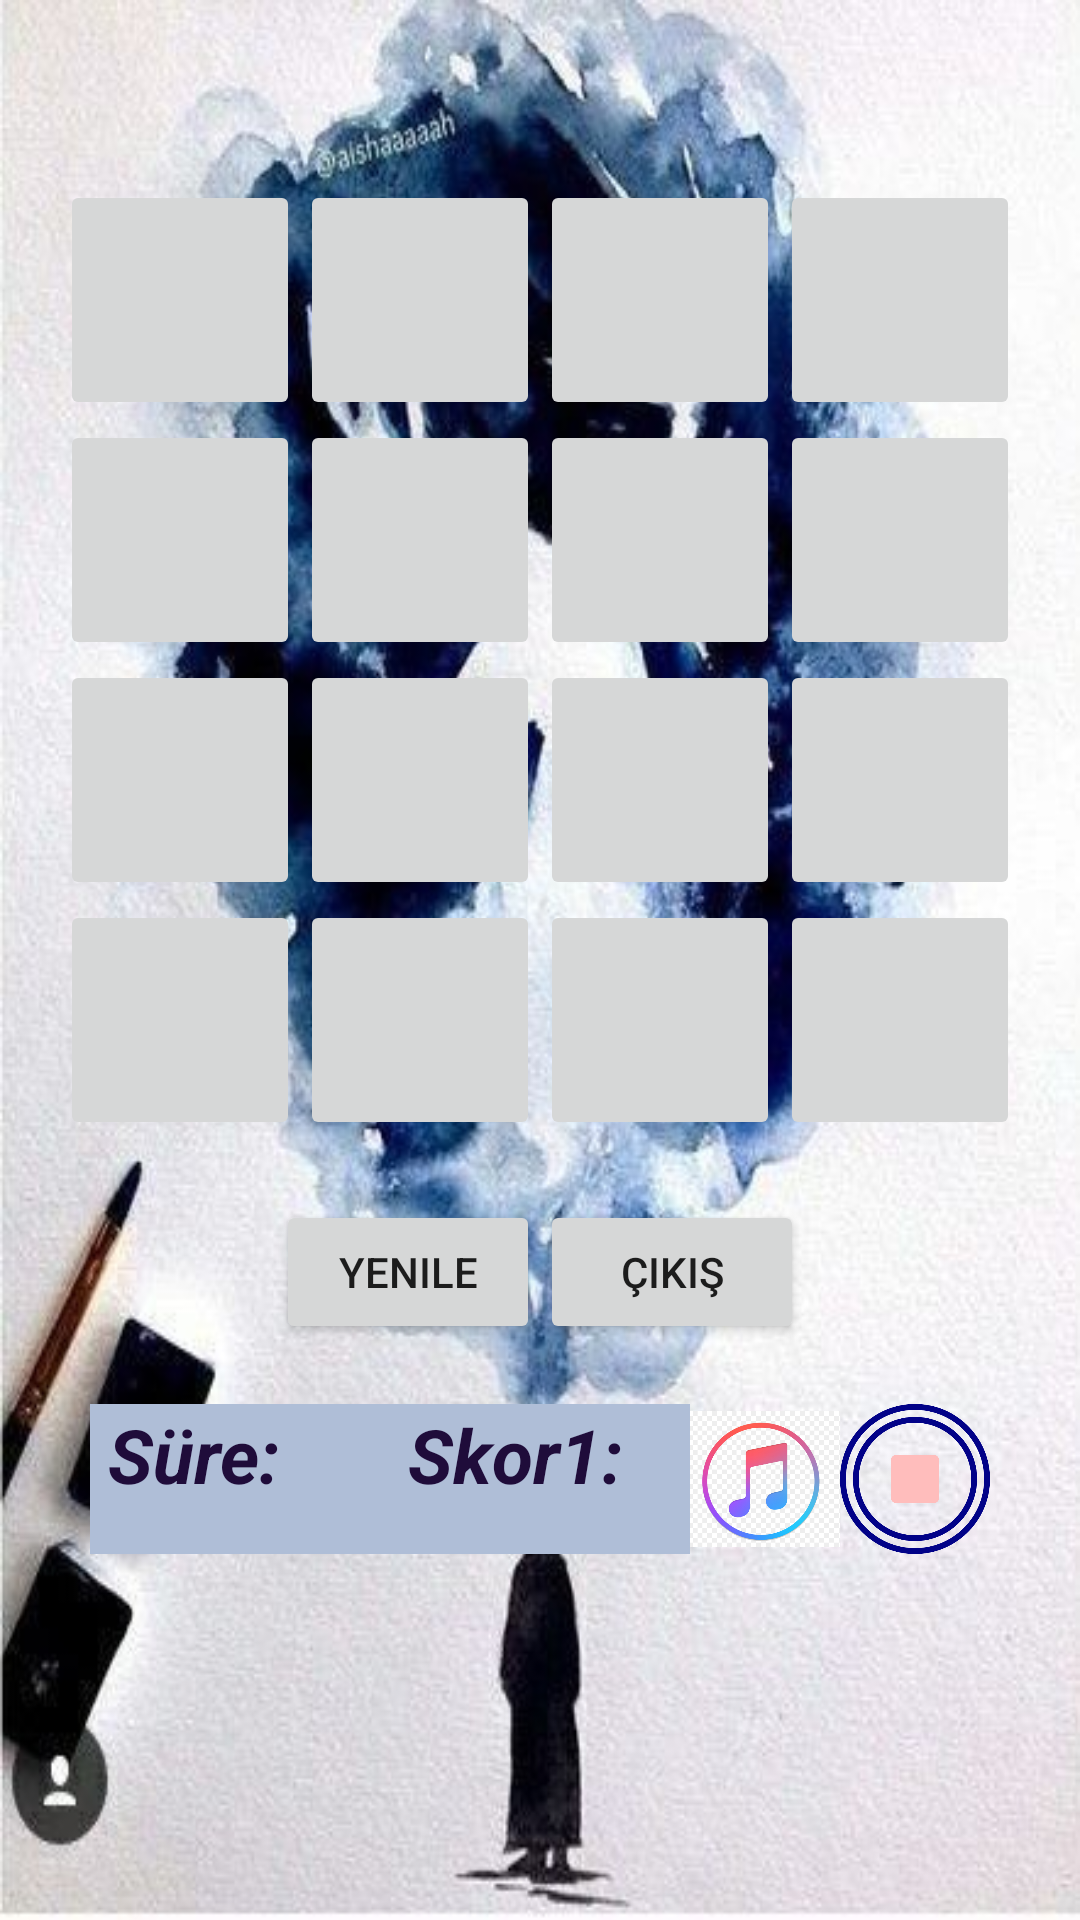

Layout XML and referenced resources for this Android screen:
<!-- AndroidManifest.xml: application theme Theme.Seva -->
<!-- res/layout/activity_orta.xml -->
<?xml version="1.0" encoding="utf-8"?>
<LinearLayout xmlns:android="http://schemas.android.com/apk/res/android"
    android:layout_width="match_parent"
    android:layout_height="match_parent"
    tools:context=".Orta"
    android:background="@drawable/son"
    xmlns:tools="http://schemas.android.com/tools"
    xmlns:app="http://schemas.android.com/apk/res-auto">

    <TableLayout
        android:layout_width="match_parent"
        android:layout_height="526dp"
        android:layout_marginTop="50dp"
        android:padding="10dp">


        <TableRow
            android:layout_width="match_parent"
            android:layout_height="match_parent"
            android:gravity="center">

            <ImageButton
                android:id="@+id/boton00"
                android:layout_width="80dp"
                android:layout_height="80dp"
                android:layout_column="0"></ImageButton>

            <ImageButton
                android:id="@+id/boton01"
                android:layout_width="80dp"
                android:layout_height="80dp"
                android:layout_column="1"></ImageButton>

            <ImageButton
                android:id="@+id/boton02"
                android:layout_width="80dp"
                android:layout_height="80dp"
                android:layout_column="2"></ImageButton>

            <ImageButton
                android:id="@+id/boton03"
                android:layout_width="80dp"
                android:layout_height="80dp"
                android:layout_column="3"></ImageButton>

        </TableRow>


        <TableRow
            android:layout_width="match_parent"
            android:layout_height="match_parent"
            android:gravity="center">

            <ImageButton
                android:id="@+id/boton04"
                android:layout_width="80dp"
                android:layout_height="80dp"
                android:layout_column="0"></ImageButton>

            <ImageButton
                android:id="@+id/boton05"
                android:layout_width="80dp"
                android:layout_height="80dp"
                android:layout_column="1"></ImageButton>

            <ImageButton
                android:id="@+id/boton06"
                android:layout_width="80dp"
                android:layout_height="80dp"
                android:layout_column="2"></ImageButton>

            <ImageButton
                android:id="@+id/boton07"
                android:layout_width="80dp"
                android:layout_height="80dp"
                android:layout_column="3"></ImageButton>

        </TableRow>


        <TableRow
            android:layout_width="match_parent"
            android:layout_height="match_parent"
            android:gravity="center">

            <ImageButton
                android:id="@+id/boton08"
                android:layout_width="80dp"
                android:layout_height="80dp"
                android:layout_column="0"></ImageButton>

            <ImageButton
                android:id="@+id/boton09"
                android:layout_width="80dp"
                android:layout_height="80dp"
                android:layout_column="1"></ImageButton>

            <ImageButton
                android:id="@+id/boton10"
                android:layout_width="80dp"
                android:layout_height="80dp"
                android:layout_column="2"></ImageButton>

            <ImageButton
                android:id="@+id/boton11"
                android:layout_width="80dp"
                android:layout_height="80dp"
                android:layout_column="3"></ImageButton>

        </TableRow>


        <TableRow
            android:layout_width="match_parent"
            android:layout_height="match_parent"
            android:gravity="center">

            <ImageButton
                android:id="@+id/boton12"
                android:layout_width="80dp"
                android:layout_height="80dp"
                android:layout_column="0"></ImageButton>

            <ImageButton
                android:id="@+id/boton13"
                android:layout_width="80dp"
                android:layout_height="80dp"
                android:layout_column="1"></ImageButton>

            <ImageButton
                android:id="@+id/boton14"
                android:layout_width="80dp"
                android:layout_height="80dp"
                android:layout_column="2"></ImageButton>

            <ImageButton
                android:id="@+id/boton15"
                android:layout_width="80dp"
                android:layout_height="80dp"
                android:layout_column="3"></ImageButton>

        </TableRow>

        <LinearLayout
            android:layout_width="411dp"
            android:layout_height="58dp"
            android:layout_marginTop="20dp"
            android:gravity="center_horizontal"
            android:orientation="horizontal">

            <Button
                android:id="@+id/botonJuegoReiniciar"
                android:layout_width="wrap_content"
                android:layout_height="wrap_content"
                android:text="yenile"></Button>

            <Button
                android:id="@+id/botonJuegoSalir"
                android:layout_width="wrap_content"
                android:layout_height="wrap_content"
                android:text="çıkış"></Button>

        </LinearLayout>

        <LinearLayout
            android:layout_width="411dp"
            android:layout_height="63dp"
            android:layout_marginTop="10dp"
            android:gravity="center_horizontal"
            android:orientation="horizontal">

            <TextView
                android:id="@+id/timeText"
                android:layout_width="100dp"
                android:layout_height="50dp"
                android:background="#AFBED7"
                android:text=" Süre: "
                android:textColor="#1F0C3A"
                android:textSize="25dp"
                android:textStyle="bold|italic"></TextView>

            <TextView
                android:id="@+id/texto_puntuacion"
                android:layout_width="100dp"
                android:layout_height="50dp"
                android:background="#AFBED7"
                android:text=" Skor1: "
                android:textColor="#1F0C3A"
                android:textSize="25dp"
                android:textStyle="bold|italic"></TextView>

            <ImageView
                android:id="@+id/btncal"
                android:layout_width="50dp"
                android:layout_height="50dp"
                android:onClick="calCliked"
                app:srcCompat="@drawable/baslat"
                tools:layout_editor_absoluteX="292dp"
                tools:layout_editor_absoluteY="16dp" />

            <ImageView
                android:id="@+id/btndurdur"
                android:layout_width="50dp"
                android:layout_height="50dp"
                android:onClick="durdurClickes"
                app:srcCompat="@drawable/durdur"
                tools:layout_editor_absoluteX="292dp"
                tools:layout_editor_absoluteY="16dp" />


        </LinearLayout>


    </TableLayout>

</LinearLayout>
<!-- resources referenced by this layout -->
<resources>
  <!-- drawable baslat: png bitmap (drawable, 101245 bytes) -->
  <!-- drawable durdur: png bitmap (drawable, 34023 bytes) -->
  <!-- drawable son: jpg bitmap (drawable, 77166 bytes) -->
  <style name="Theme.Seva" parent="Theme.MaterialComponents.DayNight.DarkActionBar">
          
          <item name="colorPrimary">@color/purple_500</item>
          <item name="colorPrimaryVariant">@color/purple_700</item>
          <item name="colorOnPrimary">@color/white</item>
          
          <item name="colorSecondary">@color/teal_200</item>
          <item name="colorSecondaryVariant">@color/teal_700</item>
          <item name="colorOnSecondary">@color/black</item>
          
          <item name="android:statusBarColor">?attr/colorPrimaryVariant</item>
          
      </style>
  <color name="purple_500">#1F0C3A</color>
  <color name="purple_700">#FF3700B3</color>
  <color name="white">#FFFFFFFF</color>
  <color name="teal_200">#FF03DAC5</color>
  <color name="teal_700">#FF018786</color>
  <color name="black">#FF000000</color>
</resources>
